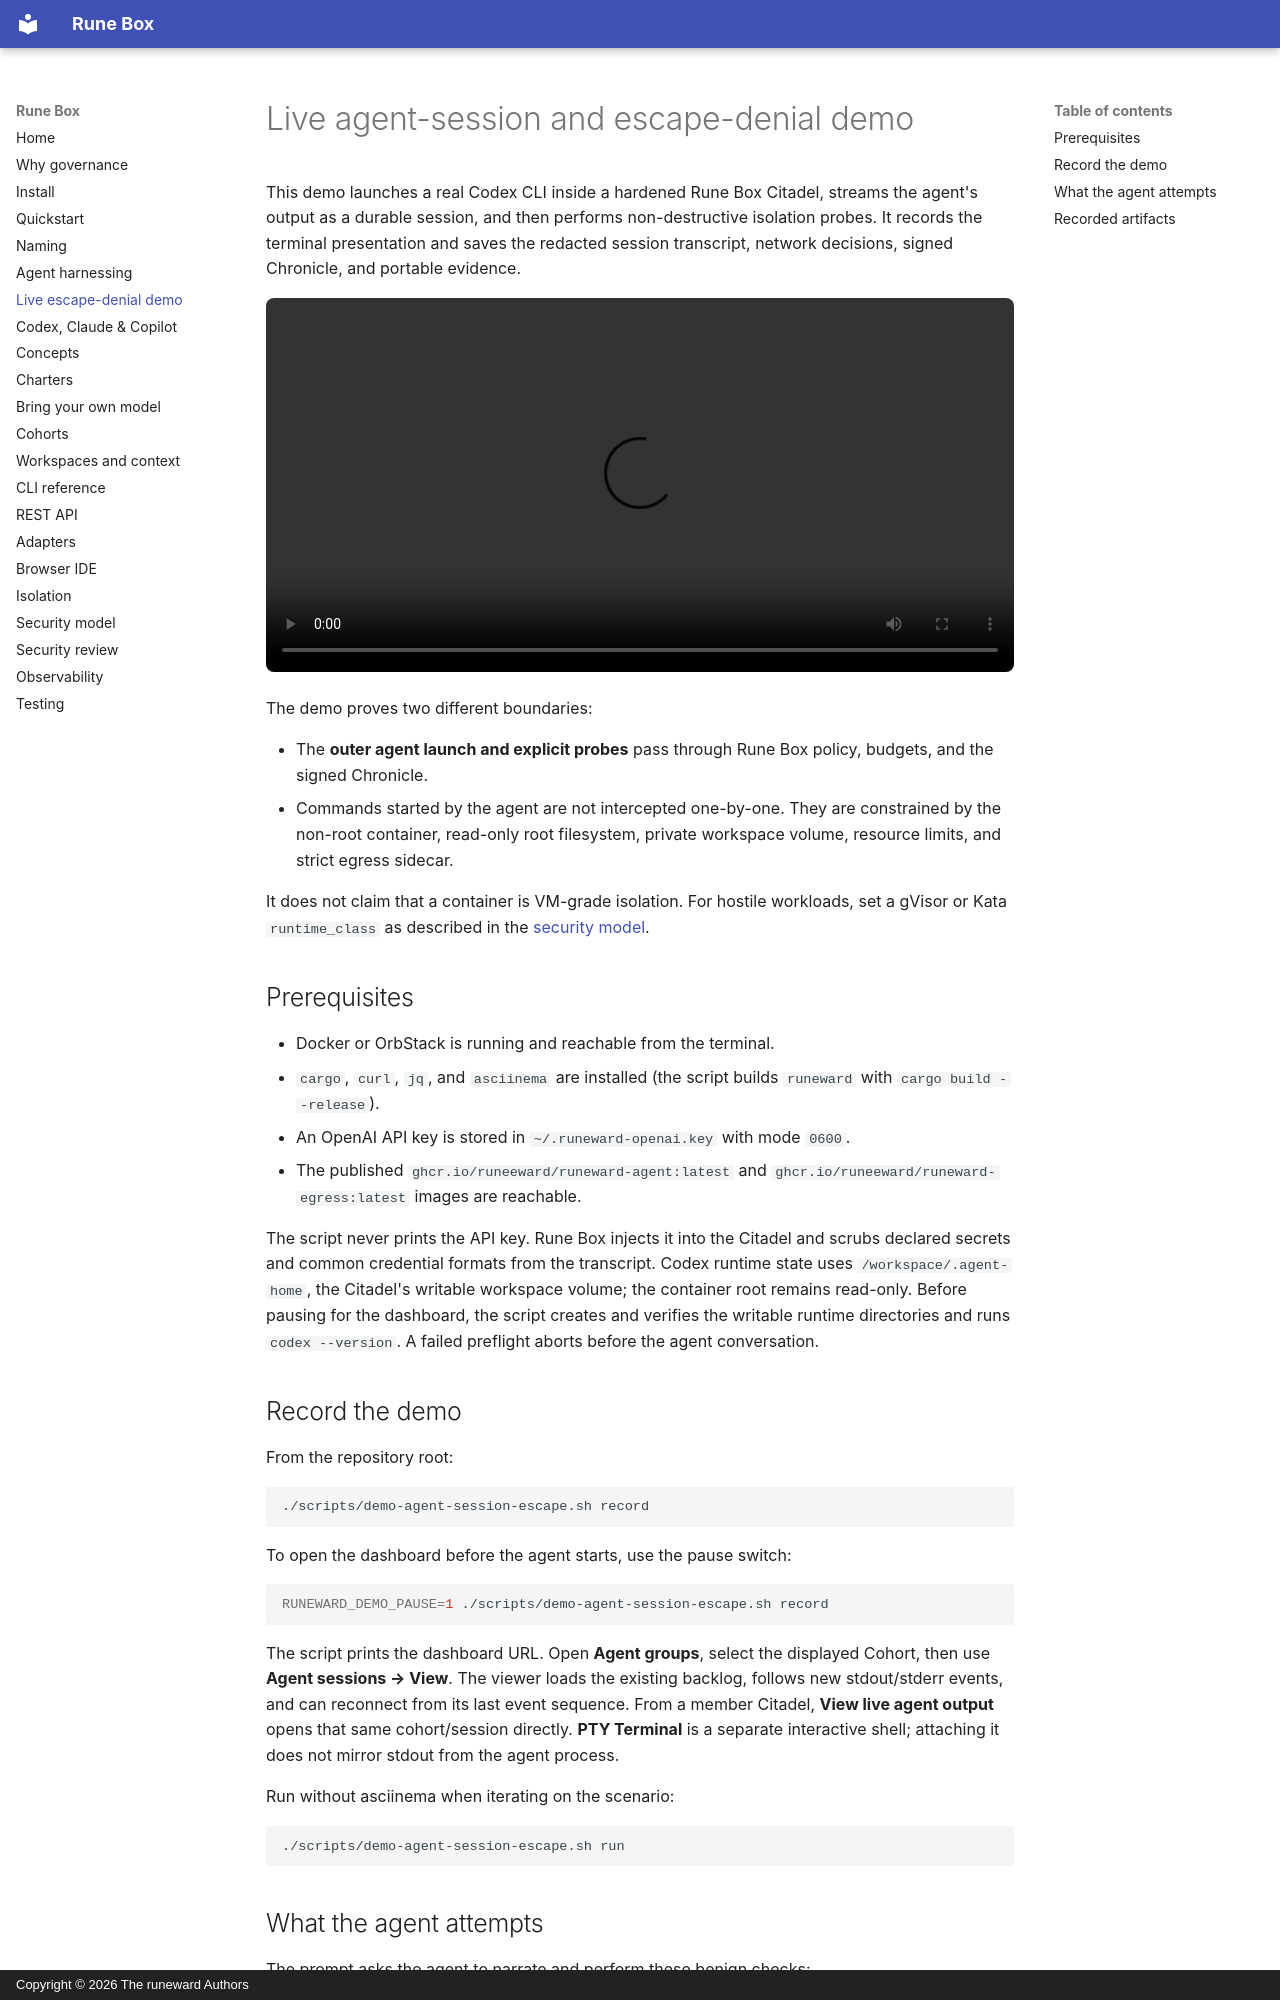

repository: Runeeward/runeward · page: agent-session-escape-demo/index.html · generator: mkdocs · copyright: Copyright © 2026 The runeward Authors

# Live agent-session and escape-denial demo

This demo launches a real Codex CLI inside a hardened Rune Box Citadel, streams
the agent's output as a durable session, and then performs non-destructive
isolation probes. It records the terminal presentation and saves the redacted
session transcript, network decisions, signed Chronicle, and portable evidence.

<video controls preload="metadata" playsinline style="width: 100%; max-width: 1280px; border-radius: 8px;">
  <source src="assets/demos/agent-session-escape.mp4" type="video/mp4">
  Your browser does not support embedded video. Download the
  <a href="assets/demos/agent-session-escape.mp4">Rune Box agent-session demo</a>.
</video>

The demo proves two different boundaries:

- The **outer agent launch and explicit probes** pass through Rune Box policy,
  budgets, and the signed Chronicle.
- Commands started by the agent are not intercepted one-by-one. They are
  constrained by the non-root container, read-only root filesystem, private
  workspace volume, resource limits, and strict egress sidecar.

It does not claim that a container is VM-grade isolation. For hostile workloads,
set a gVisor or Kata `runtime_class` as described in the
[security model](security-model.md).

## Prerequisites

- Docker or OrbStack is running and reachable from the terminal.
- `cargo`, `curl`, `jq`, and `asciinema` are installed (the script builds
  `runeward` with `cargo build --release`).
- An OpenAI API key is stored in `~/.runeward-openai.key` with mode `0600`.
- The published `ghcr.io/runeeward/runeward-agent:latest` and
  `ghcr.io/runeeward/runeward-egress:latest` images are reachable.

The script never prints the API key. Rune Box injects it into the Citadel and
scrubs declared secrets and common credential formats from the transcript.
Codex runtime state uses `/workspace/.agent-home`, the Citadel's writable
workspace volume; the container root remains read-only. Before pausing for the
dashboard, the script creates and verifies the writable runtime directories and
runs `codex --version`. A failed preflight aborts before the agent conversation.

## Record the demo

From the repository root:

```bash
./scripts/demo-agent-session-escape.sh record
```

To open the dashboard before the agent starts, use the pause switch:

```bash
RUNEWARD_DEMO_PAUSE=1 ./scripts/demo-agent-session-escape.sh record
```

The script prints the dashboard URL. Open **Agent groups**, select the displayed
Cohort, then use **Agent sessions → View**. The viewer loads the existing backlog,
follows new stdout/stderr events, and can reconnect from its last event sequence.
From a member Citadel, **View live agent output** opens that same cohort/session
directly. **PTY Terminal** is a separate interactive shell; attaching it does not
mirror stdout from the agent process.

Run without asciinema when iterating on the scenario:

```bash
./scripts/demo-agent-session-escape.sh run
```
